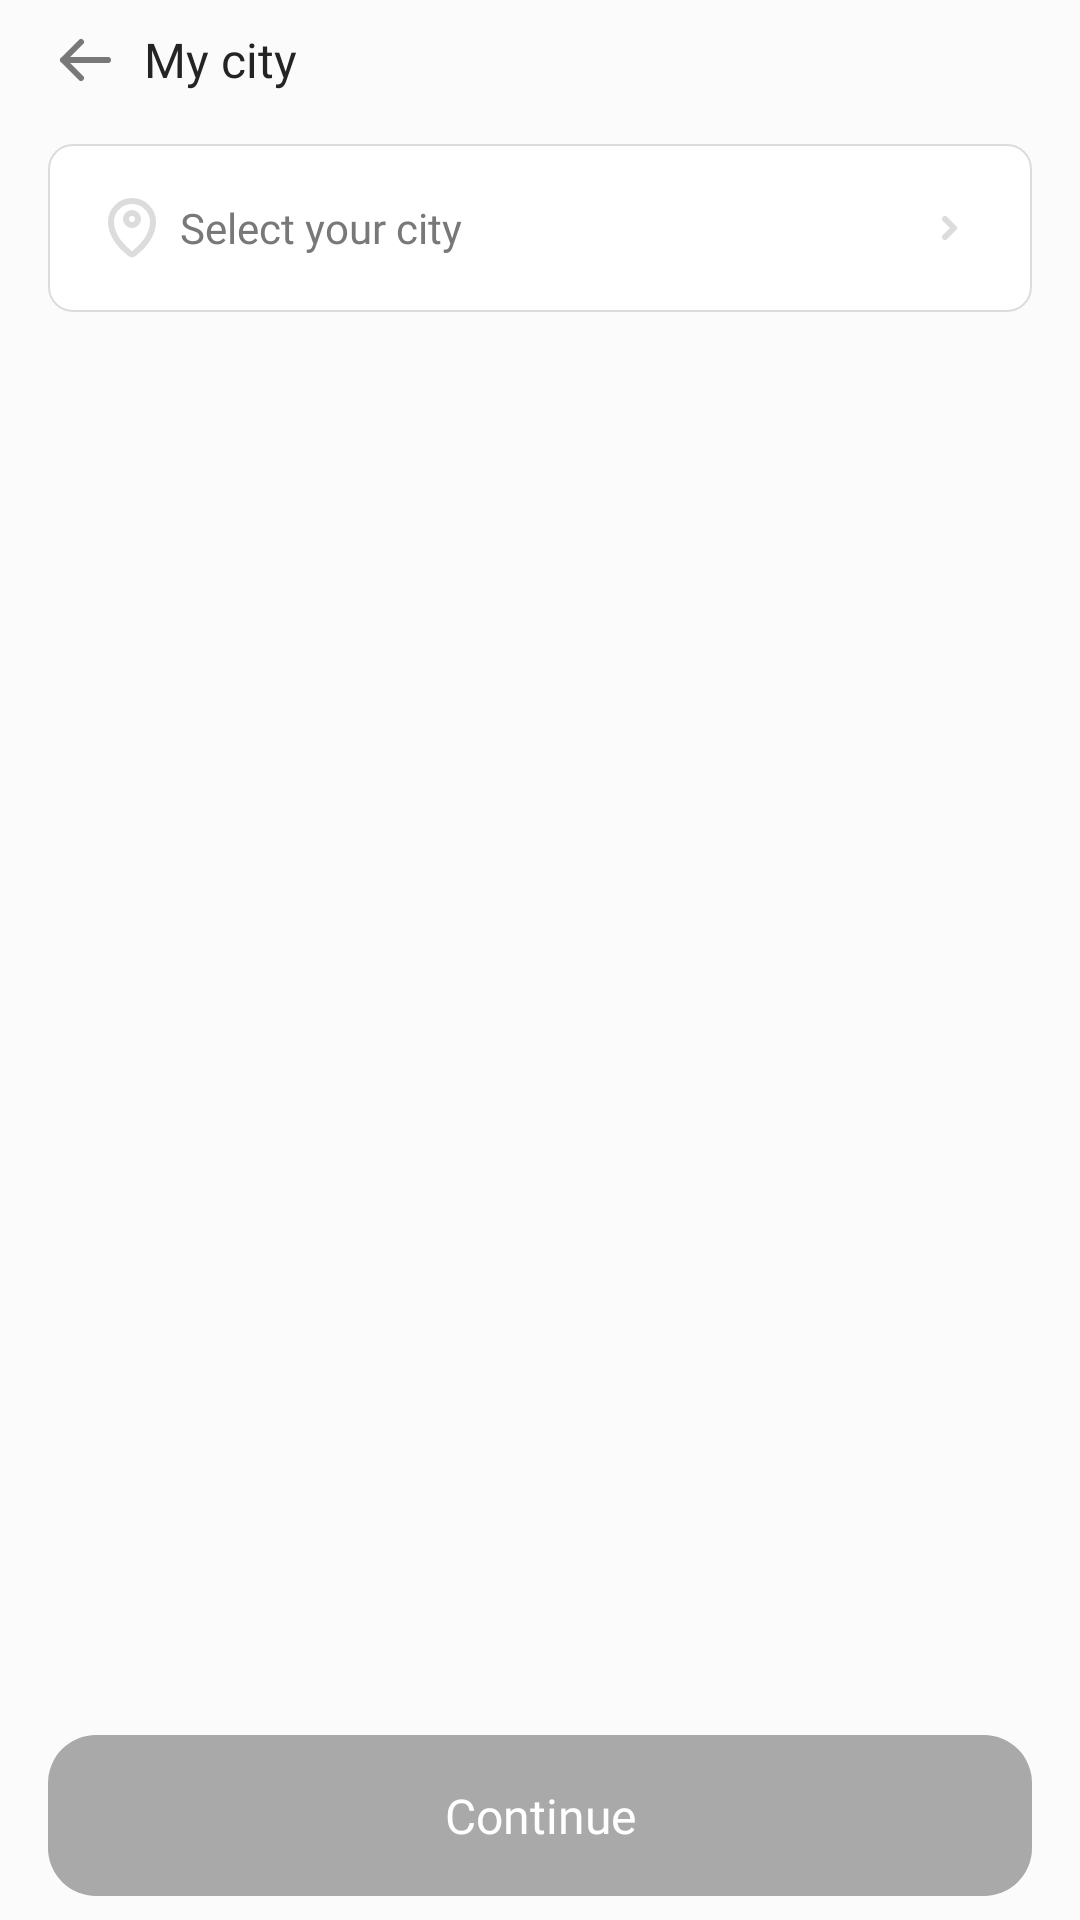

Here is an Android app screen rendered from its layout file. Give the layout XML and the strings, colors and styles it references.
<!-- AndroidManifest.xml: application theme Theme.Mebby -->
<!-- res/layout/fragment_city_sign_in.xml -->
<?xml version="1.0" encoding="utf-8"?>
<androidx.constraintlayout.widget.ConstraintLayout
    xmlns:android="http://schemas.android.com/apk/res/android"
    xmlns:tools="http://schemas.android.com/tools"
    xmlns:app="http://schemas.android.com/apk/res-auto"

    android:layout_width="match_parent"
    android:layout_height="match_parent"

    tools:context=".app.ui.register.CitySignInFragment"

    android:paddingVertical="@dimen/_8dp"
    android:paddingHorizontal="@dimen/_16dp"

    android:background="@color/background_color">

    <LinearLayout
        android:id="@+id/linearLayout"

        android:layout_width="match_parent"
        android:layout_height="wrap_content"

        android:orientation="vertical"

        app:layout_constraintEnd_toEndOf="parent"
        app:layout_constraintStart_toStartOf="parent"
        app:layout_constraintTop_toTopOf="parent">

        <LinearLayout
            android:layout_width="match_parent"
            android:layout_height="wrap_content"

            android:gravity="center_vertical"
            android:orientation="horizontal"

            app:layout_constraintEnd_toEndOf="parent"
            app:layout_constraintStart_toStartOf="parent"
            app:layout_constraintTop_toTopOf="parent">

            <ImageButton
                android:id="@+id/back"

                android:layout_width="wrap_content"
                android:layout_height="wrap_content"

                android:background="@color/transparent"
                android:contentDescription="@string/back_arrow"
                android:scaleType="centerCrop"

                android:src="@drawable/arrow_right" />

            <Space
                android:layout_width="@dimen/_8dp"
                android:layout_height="match_parent" />

            <TextView
                android:layout_width="wrap_content"
                android:layout_height="wrap_content"

                android:fontFamily="@font/manrope_bold"
                android:text="@string/my_city"
                android:textColor="@color/dark_grey_normal"
                android:textSize="@dimen/body_large" />

        </LinearLayout>


        <Space
            android:layout_width="match_parent"
            android:layout_height="@dimen/_16dp" />

        <RelativeLayout
            android:id="@+id/select_city"

            android:layout_width="match_parent"
            android:layout_height="56dp"

            android:gravity="center_vertical">

            <TextView
                android:id="@+id/city_text_view"

                android:layout_width="match_parent"
                android:layout_height="wrap_content"

                android:background="@drawable/selector_input_drawable"

                android:drawablePadding="4dp"
                android:fontFamily="@font/manrope_medium"

                android:gravity="center_vertical"
                android:hint="@string/select_your_city"

                android:maxLength="32"

                android:paddingHorizontal="16dp"
                android:paddingVertical="16dp"
                android:textColor="@color/dark_grey_normal"
                android:textColorHint="@color/dark_grey_light"
                android:textSize="@dimen/body_medium"
                app:drawableStartCompat="@drawable/map_pin" />

            <ImageButton
                android:id="@+id/choose"

                android:layout_width="wrap_content"
                android:layout_height="wrap_content"

                android:layout_alignParentEnd="true"
                android:layout_centerInParent="true"

                android:layout_marginEnd="@dimen/_16dp"

                android:background="@color/transparent"
                android:contentDescription="@string/choose_city"
                android:scaleType="centerCrop"

                android:src="@drawable/caret_right_sm"

                android:visibility="visible" />

        </RelativeLayout>
    </LinearLayout>

    <androidx.appcompat.widget.AppCompatButton
        android:id="@+id/button_continue"

        android:layout_width="match_parent"
        android:layout_height="wrap_content"

        android:background="@drawable/selector_button_drawable"
        android:enabled="false"
        android:paddingVertical="@dimen/_16dp"

        android:fontFamily="@font/manrope_bold"
        android:text="@string/continue_text"
        android:textAllCaps="false"
        android:textColor="@color/white"
        android:textSize="@dimen/body_large"

        android:stateListAnimator="@null"

        app:layout_constraintBottom_toBottomOf="parent"
        app:layout_constraintEnd_toEndOf="parent"
        app:layout_constraintStart_toStartOf="parent" />

</androidx.constraintlayout.widget.ConstraintLayout>
<!-- resources referenced by this layout -->
<resources>
  <color name="background_color">#FBFBFB</color>
  <color name="dark_grey_light">#787878</color>
  <color name="dark_grey_normal">#242424</color>
  <color name="transparent">#00FFFFFF</color>
  <color name="white">#FFFFFFFF</color>
  <dimen name="_16dp">16dp</dimen>
  <dimen name="_8dp">8dp</dimen>
  <dimen name="body_large">16sp</dimen>
  <dimen name="body_medium">14sp</dimen>
  <!-- drawable caret_right_sm (drawable) -->
  <vector xmlns:android="http://schemas.android.com/apk/res/android"
      android:width="24dp"
      android:height="24dp"
      android:viewportWidth="24"
      android:viewportHeight="24">
    <path
        android:pathData="M11,9L14,12L11,15"
        android:strokeLineJoin="round"
        android:strokeWidth="2"
        android:fillColor="#00000000"
        android:strokeColor="#DCDCDC"
        android:strokeLineCap="round"/>
  </vector>
  <!-- drawable selector_button_drawable (drawable) -->
  <?xml version="1.0" encoding="utf-8"?>
  <selector xmlns:android="http://schemas.android.com/apk/res/android">
      <item android:state_enabled="true" android:drawable="@drawable/active_button_drawable"/>
      <item android:state_enabled="false" android:drawable="@drawable/disable_button_drawable"/>
  </selector>
  <!-- drawable selector_input_drawable (drawable) -->
  <?xml version="1.0" encoding="utf-8"?>
  <selector xmlns:android="http://schemas.android.com/apk/res/android">
      <item android:state_focused="true" android:drawable="@drawable/active_input_drawable"/>
      <item android:drawable="@drawable/disable_input_drawable"/>
  </selector>
  <string name="back_arrow">Back</string>
  <string name="choose_city">choose city</string>
  <string name="continue_text">Continue</string>
  <string name="my_city">My city</string>
  <string name="select_your_city">Select your city</string>
  <style name="Theme.Mebby" parent="Base.Theme.Mebby">
          <item name="android:background">@color/background_color</item>
          <item name="android:windowTranslucentStatus">true</item>
          <item name="android:windowTranslucentNavigation">true</item>
          <item name="android:statusBarColor">@color/background_color</item>
          <item name="android:navigationBarColor">@color/background_color</item>
      </style>
  <!-- drawable active_button_drawable (drawable) -->
  <?xml version="1.0" encoding="utf-8"?>
  <shape android:shape="rectangle" xmlns:android="http://schemas.android.com/apk/res/android">
      <gradient android:startColor="#B6BFF5" android:endColor="#A8B3F5"/>
      <corners android:radius="16dp"/>
  </shape>
  <!-- drawable disable_button_drawable (drawable) -->
  <?xml version="1.0" encoding="utf-8"?>
  <shape android:shape="rectangle" xmlns:android="http://schemas.android.com/apk/res/android">
      <solid android:color="@color/disable_button"/>
      <corners android:radius="16dp"/>
  </shape>
  <!-- drawable active_input_drawable (drawable) -->
  <?xml version="1.0" encoding="utf-8"?>
  <shape android:shape="rectangle" xmlns:android="http://schemas.android.com/apk/res/android">
      <corners android:radius="8dp"/>
      <stroke android:color="@color/lilac" android:width="1dp"/>
      <solid android:color="@color/white"/>
  </shape>
  <!-- drawable disable_input_drawable (drawable) -->
  <?xml version="1.0" encoding="utf-8"?>
  <shape android:shape="rectangle" xmlns:android="http://schemas.android.com/apk/res/android">
      <corners android:radius="8dp"/>
      <stroke android:color="@color/stroke" android:width="0.5dp"/>
      <solid android:color="@color/white"/>
  </shape>
  <style name="Base.Theme.Mebby" parent="Theme.Material3.DayNight.NoActionBar">
  
      </style>
  <color name="disable_button">#A9A9A9</color>
  <color name="lilac">#B6BFF5</color>
  <color name="stroke">#DCDCDC</color>
</resources>
